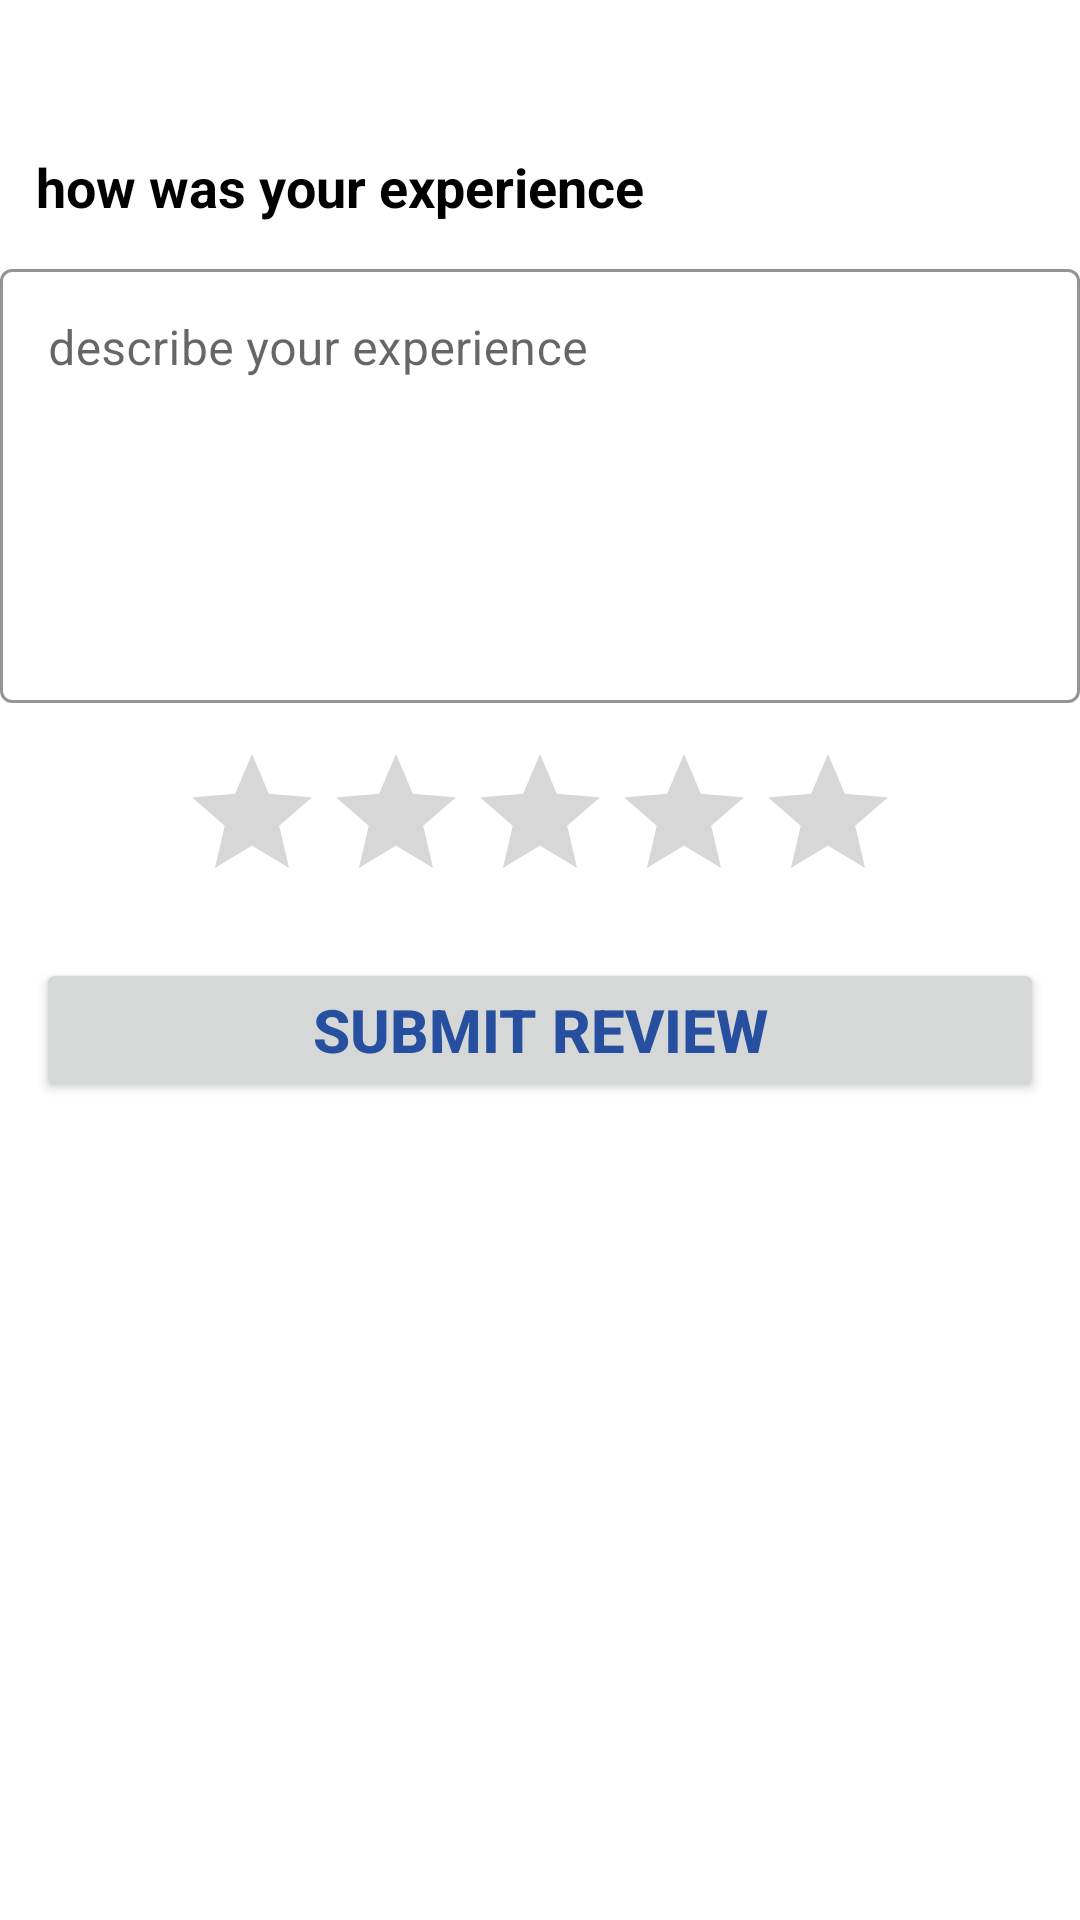

Reconstruct the res/layout file that produces this screen, plus the resources it refers to.
<!-- AndroidManifest.xml: application theme Theme.Belya -->
<!-- res/layout/fragment_add_feedback.xml -->
<?xml version="1.0" encoding="utf-8"?>
<FrameLayout xmlns:android="http://schemas.android.com/apk/res/android"
    xmlns:app="http://schemas.android.com/apk/res-auto"
    xmlns:tools="http://schemas.android.com/tools"
    android:layout_width="match_parent"
    android:layout_height="match_parent"
    tools:context=".ui.customer_main.tabs.home.categories.who_in_this_category.technician_details.AddFeedbackFragment">


    <androidx.constraintlayout.widget.ConstraintLayout
        android:layout_width="match_parent"
        android:layout_height="match_parent">

        <TextView
            android:id="@+id/tvHowWasYourExperience"
            android:layout_width="wrap_content"
            android:layout_height="wrap_content"
            android:layout_marginStart="12dp"
            android:layout_marginTop="50dp"
            android:text="how was your experience"
            android:textColor="@color/black"
            android:textSize="18sp"
            android:textStyle="bold"
            app:layout_constraintStart_toStartOf="parent"
            app:layout_constraintTop_toTopOf="parent" />


        <com.google.android.material.textfield.TextInputLayout
            android:id="@+id/inputLayoutEdReviewDescription"
            style="@style/Widget.MaterialComponents.TextInputLayout.OutlinedBox"
            android:layout_width="match_parent"
            android:layout_height="150dp"
            android:layout_marginTop="10dp"
            app:boxStrokeColor="@color/black"
            app:counterTextColor="@color/black"
            app:hintTextColor="@color/blue_main"
            app:layout_constraintEnd_toEndOf="parent"
            app:layout_constraintStart_toStartOf="parent"
            app:layout_constraintTop_toBottomOf="@id/tvHowWasYourExperience">

            <EditText
                android:id="@+id/edReviewDescription"
                android:layout_width="match_parent"
                android:layout_height="match_parent"
                android:gravity="top|start"
                android:hint="describe your experience"
                android:inputType="textMultiLine"
                android:textColorHighlight="@color/blue_main"
                android:textColorHint="@color/blue_main" />
        </com.google.android.material.textfield.TextInputLayout>


        <RatingBar
            android:id="@+id/ratingBar"
            android:layout_width="wrap_content"
            android:layout_height="wrap_content"
            android:layout_marginTop="13dp"
            android:progressTint="#ffd203"
            app:layout_constraintEnd_toEndOf="parent"
            app:layout_constraintStart_toStartOf="parent"
            app:layout_constraintTop_toBottomOf="@id/inputLayoutEdReviewDescription" />

        <androidx.appcompat.widget.AppCompatButton
            android:id="@+id/btnSubmitReview"
            android:layout_width="0dp"
            android:layout_height="wrap_content"
            android:layout_marginStart="12dp"
            android:layout_marginTop="15dp"
            android:layout_marginEnd="12dp"
            android:elevation="6dp"
            android:text="submit review"
            android:textColor="@color/blue_main"
            android:textSize="20sp"
            android:textStyle="bold"
            app:layout_constraintEnd_toEndOf="parent"
            app:layout_constraintStart_toStartOf="parent"
            app:layout_constraintTop_toBottomOf="@id/ratingBar" />

        <ProgressBar
            android:id="@+id/progressBar"
            android:layout_width="wrap_content"
            android:layout_height="wrap_content"
            android:visibility="gone"
            app:layout_constraintBottom_toBottomOf="parent"
            app:layout_constraintEnd_toEndOf="parent"
            app:layout_constraintStart_toStartOf="parent"
            app:layout_constraintTop_toBottomOf="@+id/btnSubmitReview" />


    </androidx.constraintlayout.widget.ConstraintLayout>

</FrameLayout>
<!-- resources referenced by this layout -->
<resources>
  <color name="black">#FF000000</color>
  <color name="blue_main">#264F9F</color>
  <style name="Theme.Belya" parent="Theme.MaterialComponents.DayNight.NoActionBar">
          
          <item name="colorPrimary">@color/blue_main</item>
          <item name="colorPrimaryVariant">@color/purple_700</item>
          <item name="colorOnPrimary">@color/white</item>
          
          <item name="colorSecondary">@color/blue_main</item>
          <item name="colorSecondaryVariant">@color/teal_700</item>
          <item name="colorOnSecondary">@color/black</item>
          
          <item name="android:statusBarColor">?attr/colorPrimaryVariant</item>
          
      </style>
  <color name="purple_700">#FF3700B3</color>
  <color name="white">#FFFFFFFF</color>
  <color name="teal_700">#FF018786</color>
</resources>
